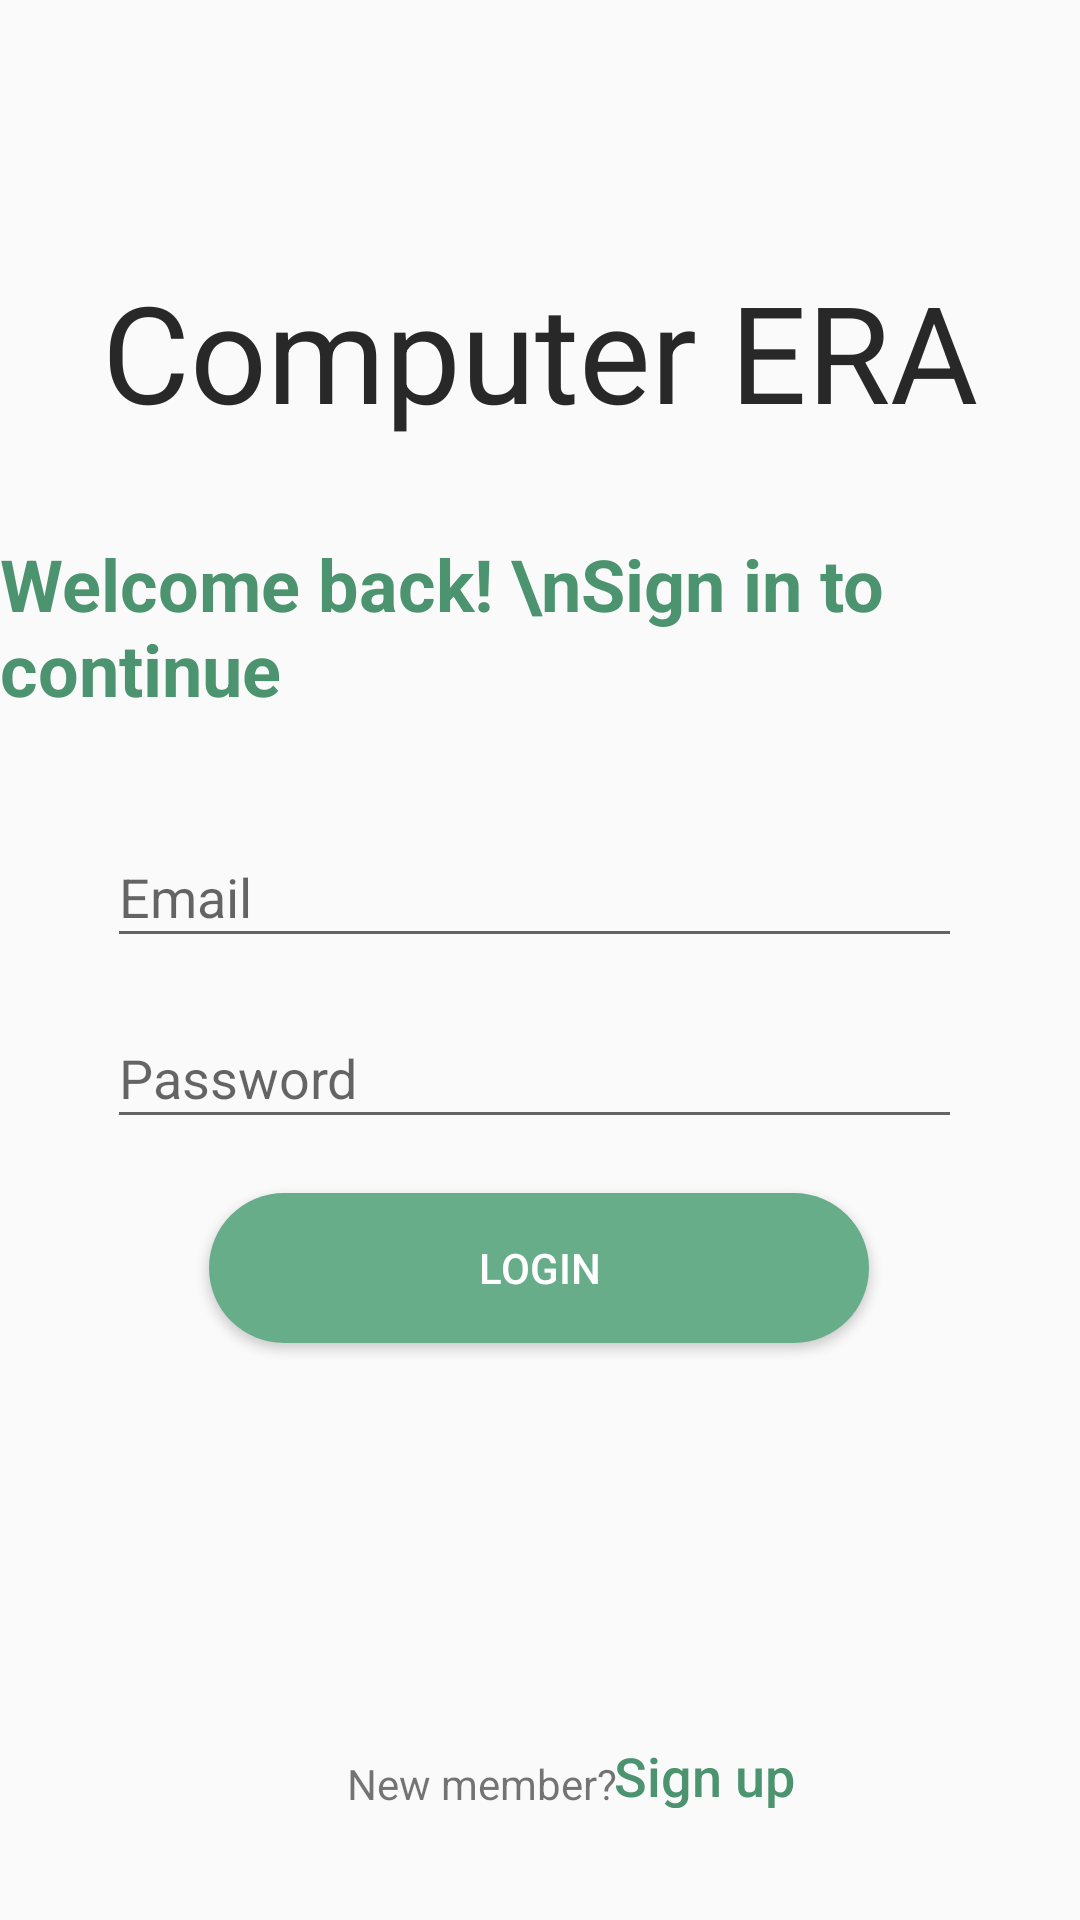

Reconstruct the res/layout file that produces this screen, plus the resources it refers to.
<!-- AndroidManifest.xml: application theme Theme.PRM392_Project -->
<!-- res/layout/activity_login.xml -->
<?xml version="1.0" encoding="utf-8"?>
<androidx.constraintlayout.widget.ConstraintLayout xmlns:android="http://schemas.android.com/apk/res/android"
    xmlns:app="http://schemas.android.com/apk/res-auto"
    xmlns:tools="http://schemas.android.com/tools"
    android:layout_width="match_parent"
    android:layout_height="match_parent"
    tools:context=".LoginActivity">

    <androidx.constraintlayout.widget.ConstraintLayout
        android:layout_width="match_parent"
        android:layout_height="match_parent"
        tools:context=".MainActivity">

        <TextView
            android:id="@+id/tvMember2"
            android:layout_width="wrap_content"
            android:layout_height="wrap_content"
            android:text="New member?"
            app:layout_constraintBottom_toBottomOf="parent"
            app:layout_constraintEnd_toEndOf="parent"
            app:layout_constraintHorizontal_bias="0.428"
            app:layout_constraintStart_toStartOf="parent"
            app:layout_constraintTop_toTopOf="parent"
            app:layout_constraintVertical_bias="0.942" />

        <Button
            android:id="@+id/btnSignUp"
            style="?android:attr/borderlessButtonStyle"
            android:layout_width="85dp"
            android:layout_height="43dp"
            android:backgroundTint="@android:color/transparent"
            android:lineSpacingExtra="16sp"
            android:onClick="btnSignUpInsteadClick"
            android:text="Sign up"
            android:textAllCaps="false"
            android:textColor="@color/darkGreen"
            android:textSize="18sp"
            app:layout_constraintBottom_toBottomOf="parent"
            app:layout_constraintEnd_toEndOf="parent"
            app:layout_constraintHorizontal_bias="0.699"
            app:layout_constraintStart_toStartOf="parent"
            app:layout_constraintTop_toTopOf="parent"
            app:layout_constraintVertical_bias="0.954" />

        <TextView
            android:id="@+id/textView4"
            android:layout_width="wrap_content"
            android:layout_height="wrap_content"
            android:text="Welcome back! \nSign in to continue"
            android:textAppearance="@style/TextAppearance.AppCompat.Display2"
            android:textColor="@color/darkGreen"
            android:textSize="24sp"
            android:textStyle="bold"
            app:layout_constraintBottom_toBottomOf="parent"
            app:layout_constraintEnd_toEndOf="parent"
            app:layout_constraintHorizontal_bias="0.287"
            app:layout_constraintLeft_toLeftOf="parent"
            app:layout_constraintRight_toRightOf="parent"
            app:layout_constraintStart_toStartOf="parent"
            app:layout_constraintTop_toTopOf="parent"
            app:layout_constraintVertical_bias="0.308" />

        <TextView
            android:id="@+id/textView5"
            android:layout_width="wrap_content"
            android:layout_height="wrap_content"
            android:text="Computer ERA"
            android:textAppearance="@style/TextAppearance.AppCompat.Display2"
            app:layout_constraintBottom_toBottomOf="parent"
            app:layout_constraintEnd_toEndOf="parent"
            app:layout_constraintLeft_toLeftOf="parent"
            app:layout_constraintRight_toRightOf="parent"
            app:layout_constraintStart_toStartOf="parent"
            app:layout_constraintTop_toTopOf="parent"
            app:layout_constraintVertical_bias="0.15" />


        <EditText
            android:id="@+id/editTextPassword"
            android:layout_width="285dp"
            android:layout_height="44dp"
            android:ems="10"
            android:hint="Password"
            android:inputType="textPersonName|textPassword"
            android:minHeight="48dp"
            app:layout_constraintBottom_toBottomOf="parent"
            app:layout_constraintEnd_toEndOf="parent"
            app:layout_constraintHorizontal_bias="0.476"
            app:layout_constraintStart_toStartOf="parent"
            app:layout_constraintTop_toTopOf="parent"
            app:layout_constraintVertical_bias="0.563" />

        <Button
            android:id="@+id/btnLogin"
            android:layout_width="220dp"
            android:layout_height="50dp"
            android:background="@drawable/custom_button"
            android:onClick="btnLoginClick"
            android:text="Login"
            android:textColor="@color/white"
            app:layout_constraintBottom_toBottomOf="parent"
            app:layout_constraintEnd_toEndOf="parent"
            app:layout_constraintHorizontal_bias="0.497"
            app:layout_constraintStart_toStartOf="parent"
            app:layout_constraintTop_toTopOf="parent"
            app:layout_constraintVertical_bias="0.674" />

        <EditText
            android:id="@+id/editTextEmail"
            android:layout_width="285dp"
            android:layout_height="44dp"
            android:ems="10"
            android:hint="Email"
            android:inputType="textPersonName|textEmailSubject"
            android:minHeight="48dp"
            app:layout_constraintBottom_toBottomOf="parent"
            app:layout_constraintEnd_toEndOf="parent"
            app:layout_constraintHorizontal_bias="0.476"
            app:layout_constraintStart_toStartOf="parent"
            app:layout_constraintTop_toTopOf="parent"
            app:layout_constraintVertical_bias="0.462" />

        <ProgressBar
            android:id="@+id/progressBarLogin"
            style="?android:attr/progressBarStyle"
            android:layout_width="wrap_content"
            android:layout_height="wrap_content"
            android:visibility="invisible"
            app:layout_constraintBottom_toBottomOf="parent"
            app:layout_constraintEnd_toEndOf="parent"
            app:layout_constraintHorizontal_bias="0.498"
            app:layout_constraintStart_toStartOf="parent"
            app:layout_constraintTop_toTopOf="parent"
            app:layout_constraintVertical_bias="0.764" />

    </androidx.constraintlayout.widget.ConstraintLayout>

    <TextView
        android:id="@+id/textView3"
        android:layout_width="wrap_content"
        android:layout_height="wrap_content"
        android:text="Computer ERA"
        android:textAppearance="@style/TextAppearance.AppCompat.Display2"
        app:layout_constraintBottom_toBottomOf="parent"
        app:layout_constraintEnd_toEndOf="parent"
        app:layout_constraintLeft_toLeftOf="parent"
        app:layout_constraintRight_toRightOf="parent"
        app:layout_constraintStart_toStartOf="parent"
        app:layout_constraintTop_toTopOf="parent"
        app:layout_constraintVertical_bias="0.15" />


</androidx.constraintlayout.widget.ConstraintLayout>
<!-- resources referenced by this layout -->
<resources>
  <color name="darkGreen">#4C936F</color>
  <color name="white">#FFFFFFFF</color>
  <!-- drawable custom_button (drawable) -->
  <?xml version="1.0" encoding="utf-8"?>
  <shape xmlns:android="http://schemas.android.com/apk/res/android" android:shape="rectangle">
      <solid android:color="@color/lightGreen"></solid>
      <corners android:radius="25dp"></corners>
  </shape>
  <style name="Theme.PRM392_Project" parent="Theme.AppCompat.Light.DarkActionBar">
          
          <item name="colorPrimary">@color/purple_500</item>
          <item name="colorPrimaryVariant">@color/purple_700</item>
          <item name="colorOnPrimary">@color/white</item>
          
          <item name="colorSecondary">@color/teal_200</item>
          <item name="colorSecondaryVariant">@color/teal_700</item>
          <item name="colorOnSecondary">@color/black</item>
          
          <item name="android:statusBarColor" tools:targetApi="l">?attr/colorPrimaryVariant</item>
          
      </style>
  <color name="lightGreen">#68AD89</color>
  <color name="purple_500">#FF6200EE</color>
  <color name="purple_700">#FF3700B3</color>
  <color name="teal_200">#FF03DAC5</color>
  <color name="teal_700">#FF018786</color>
  <color name="black">#FF000000</color>
</resources>
